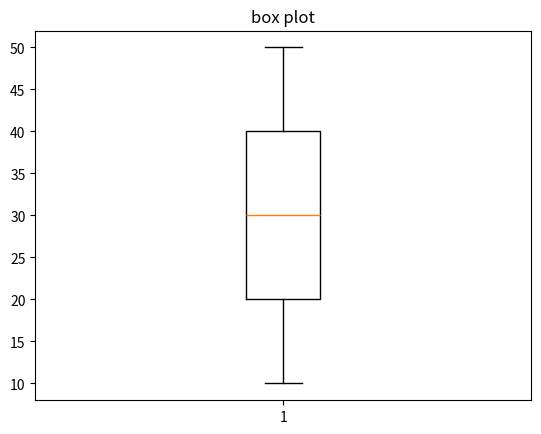

This figure's Python source:
import matplotlib.pyplot as plt
data =[10,20,30,40,50]
plt.boxplot(data)
plt.title("box plot")
plt.show()
